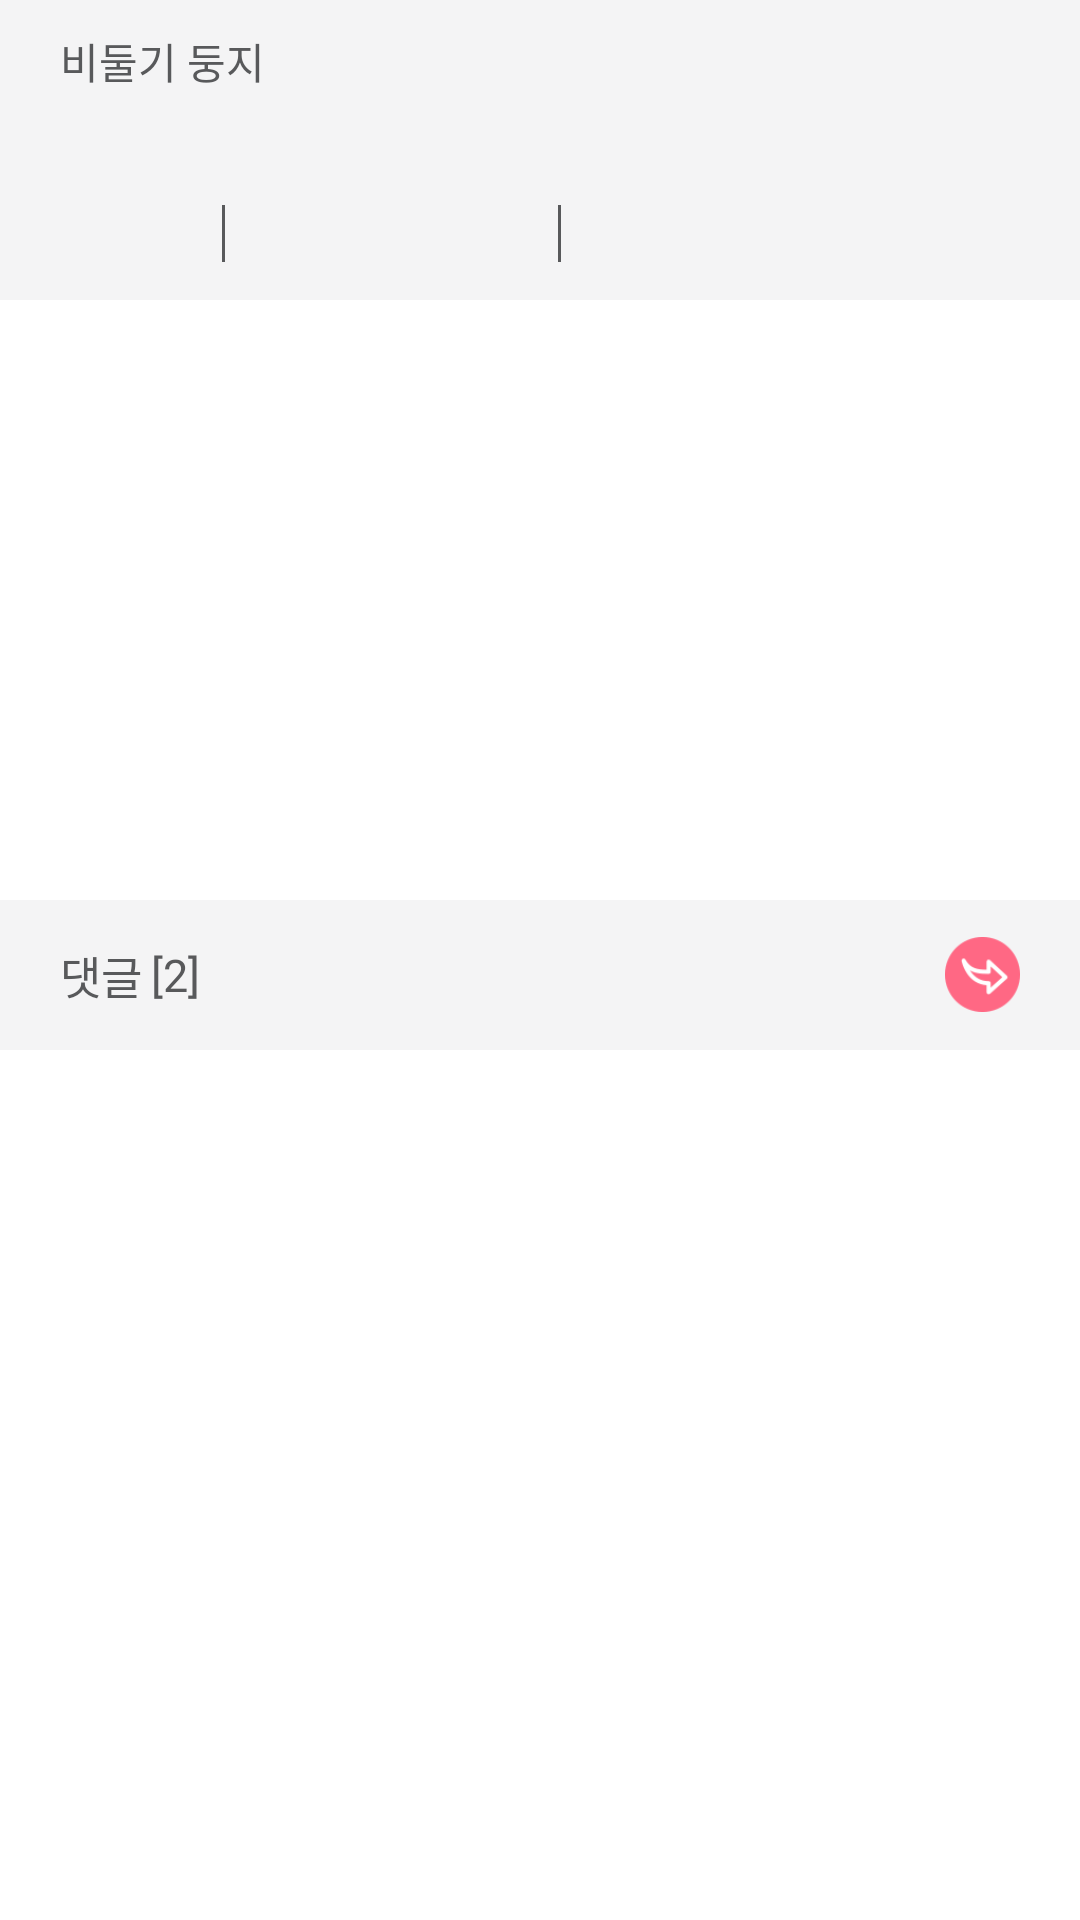

Android layout source for this screen:
<!-- AndroidManifest.xml: application theme CustomActionBarTheme -->
<!-- res/layout/activity_click_article.xml -->
<?xml version="1.0" encoding="utf-8"?>
<ScrollView xmlns:android="http://schemas.android.com/apk/res/android"
    android:id="@+id/scrollView"
    android:layout_width="match_parent"
    android:layout_height="match_parent"
    android:fillViewport="true" >

    <LinearLayout
        android:layout_width="match_parent"
        android:layout_height="wrap_content"
        android:background="#ffffff"
        android:orientation="vertical"
        android:weightSum="100" >

        <LinearLayout
            android:layout_width="match_parent"
            android:layout_height="100dp"
            android:background="#f4f4f5"
            android:orientation="vertical"
            android:paddingLeft="20dp"
            android:paddingRight="20dp"
            android:paddingTop="10dp"
            android:weightSum="100" >

            <TextView
                android:id="@+id/articleBidoolgi"
                android:layout_width="match_parent"
                android:layout_height="0dp"
                android:layout_weight="20"
                android:gravity="left|center_vertical"
                android:text="비둘기 둥지"
                android:textColor="#58595b" />

            <ScrollView
                android:layout_width="match_parent"
                android:layout_height="0dp"
                android:layout_weight="45" >

                <TextView
                    android:id="@+id/articleTitle"
                    android:layout_width="match_parent"
                    android:layout_height="wrap_content"
                    android:gravity="left|center_vertical"
                    android:text=""
                    android:textColor="#58595b"
                    android:textSize="15sp" />
            </ScrollView>

            <TableLayout
                android:layout_width="match_parent"
                android:layout_height="0dp"
                android:layout_weight="35" >

                <TableRow
                    android:layout_width="match_parent"
                    android:layout_height="match_parent"
                    android:background="#58595b"
                    android:weightSum="100" >

                    <TextView
                        android:id="@+id/articleWriterName"
                        android:layout_width="0dp"
                        android:layout_height="match_parent"
                        android:layout_marginRight="1dp"
                        android:layout_weight="17"
                        android:background="#f4f4f5"
                        android:gravity="left|center_vertical"
                        android:text=""
                        android:textColor="#58595b" />

                    <TextView
                        android:id="@+id/articleWriteDate"
                        android:layout_width="0dp"
                        android:layout_height="match_parent"
                        android:layout_marginRight="1dp"
                        android:layout_weight="35"
                        android:background="#f4f4f5"
                        android:gravity="center"
                        android:paddingRight="1dp"
                        android:text=""
                        android:textColor="#58595b" />

                    <TextView
                        android:id="@+id/articleWatchCount"
                        android:layout_width="0dp"
                        android:layout_height="match_parent"
                        android:layout_weight="48"
                        android:background="#f4f4f5"
                        android:gravity="left|center"
                        android:paddingLeft="10dp"
                        android:text=""
                        android:textColor="#58595b" />
                </TableRow>
            </TableLayout>
        </LinearLayout>

        <ScrollView
            android:layout_width="match_parent"
            android:layout_height="200dp" >

            <TextView
                android:id="@+id/articleContent"
                android:layout_width="match_parent"
                android:layout_height="wrap_content"
                android:paddingBottom="15dp"
                android:paddingLeft="20dp"
                android:paddingRight="20dp"
                android:paddingTop="15dp"
                android:textColor="#58595b" />
        </ScrollView>

        <RelativeLayout
            android:layout_width="match_parent"
            android:layout_height="50dp"
            android:background="#f4f4f5"
            android:paddingBottom="5dp"
            android:paddingLeft="20dp"
            android:paddingRight="20dp"
            android:paddingTop="5dp" >

            <TextView
                android:id="@+id/txtComentTitle"
                android:layout_width="wrap_content"
                android:layout_height="wrap_content"
                android:layout_centerVertical="true"
                android:gravity="center"
                android:text="댓글"
                android:textColor="#58595b"
                android:textSize="15dp" />

            <TextView
                android:id="@+id/txtComentCount"
                android:layout_width="wrap_content"
                android:layout_height="wrap_content"
                android:layout_centerVertical="true"
                android:layout_marginLeft="3dp"
                android:layout_toRightOf="@+id/txtComentTitle"
                android:text="[2]"
                android:textColor="#58595b"
                android:textSize="15dp" />

            <Button
                android:id="@+id/btnWriteComent"
                android:layout_width="25dp"
                android:layout_height="25dp"
                android:layout_alignParentRight="true"
                android:layout_centerVertical="true"
                android:background="@drawable/reply"
                android:gravity="center" />
        </RelativeLayout>

        <ScrollView
            android:id="@+id/scrollListView"
            android:layout_width="match_parent"
            android:layout_height="match_parent"
            android:fillViewport="true" >

            <ListView
                android:id="@+id/listViewComents"
                android:layout_width="match_parent"
                android:layout_height="wrap_content"
                android:choiceMode="none"
                android:divider="#f4f4f5"
                android:dividerHeight="1dp" >
            </ListView>
        </ScrollView>

        <LinearLayout
            android:id="@+id/layoutEditReply"
            android:layout_width="match_parent"
            android:layout_height="300dp"
            android:background="#f4f4f5"
            android:orientation="vertical"
            android:paddingLeft="20dp"
            android:paddingRight="20dp"
            android:paddingTop="12dp"
            android:visibility="gone"
            android:weightSum="100" >

            <TextView
                android:id="@+id/txtEditReply"
                android:layout_width="match_parent"
                android:layout_height="0dp"
                android:layout_gravity="left|center_vertical"
                android:layout_marginBottom="10dp"
                android:layout_weight="20"
                android:text="댓글 쓰기"
                android:textColor="#58595b"
                android:textSize="16sp" />

            <EditText
                android:id="@+id/editReply"
                android:layout_width="match_parent"
                android:layout_height="0dp"
                android:layout_gravity="center"
                android:layout_marginBottom="15dp"
                android:layout_weight="70"
                android:background="@drawable/agree_border"
                android:padding="10dp"
                android:textColor="#58595b" />

            <Button
                android:id="@+id/btnSendReply"
                android:layout_width="140dp"
                android:layout_height="40dp"
                android:layout_gravity="center_horizontal"
                android:background="@drawable/replyupload_" />
        </LinearLayout>
    </LinearLayout>

</ScrollView>
<!-- resources referenced by this layout -->
<resources>
  <!-- drawable agree_border (drawable-hdpi) -->
  <?xml version="1.0" encoding="utf-8"?>
  <layer-list xmlns:android="http://schemas.android.com/apk/res/android" >
   <item android:drawable="@drawable/box_agree">
             
      </item>
  
  </layer-list>
  <!-- drawable reply: png bitmap (drawable-hdpi, 19937 bytes) -->
  <!-- drawable replyupload_: png bitmap (drawable-hdpi, 21351 bytes) -->
  <style name="CustomActionBarTheme" parent="android:style/Theme.Holo.Light">
          <item name="android:actionBarStyle">@style/CustomActionBar</item>
          <item name="android:actionBarTabStyle">@style/CustomActionTabBar</item>
          <item name="android:actionMenuTextAppearance">@style/TextAppearance.Holo.Widget.ActionBar.Menu</item>
      </style>
  <!-- drawable box_agree: png bitmap (drawable-mdpi, 4985 bytes) -->
  <style name="CustomActionBar" parent="android:style/Widget.Holo.ActionBar">
          <item name="android:titleTextStyle">@style/CustomActionBarTitleText</item>
          <item name="android:background">@drawable/logo_01</item>
  
          
      </style>
  <style name="CustomActionTabBar" parent="android:style/Widget.Holo.ActionBar.TabView">
          <item name="android:background">@drawable/actionbar_tabs_selector</item>
      </style>
  <style name="TextAppearance.Holo.Widget.ActionBar.Menu" parent="@android:style/TextAppearance">
          <item name="android:textColor">#ff6884</item>
      </style>
  <style name="CustomActionBarTitleText" parent="android:style/TextAppearance.Holo.Widget.ActionBar.Title">
          <item name="android:textColor">#ffffff</item>
          
      </style>
  <!-- drawable logo_01: png bitmap (drawable-nodpi, 4437 bytes) -->
  <!-- drawable actionbar_tabs_selector (drawable-hdpi) -->
  <?xml version="1.0" encoding="utf-8"?>
  <selector xmlns:android="http://schemas.android.com/apk/res/android">
      
    
  <item android:drawable="@android:color/transparent" android:state_focused="false" android:state_pressed="false" android:state_selected="false"/>
  <item android:drawable="@drawable/tab_selected_example" android:state_focused="false" android:state_pressed="false" android:state_selected="true"/>
  
  
  <item android:drawable="@android:color/transparent" android:state_focused="true" android:state_pressed="false" android:state_selected="false"/>
  <item android:drawable="@drawable/tab_selected_example" android:state_focused="true" android:state_pressed="false" android:state_selected="true"/>
  
  
  
  <item android:drawable="@android:color/transparent" android:state_focused="false" android:state_pressed="true" android:state_selected="false"/>
  <item android:drawable="@drawable/tab_selected_example" android:state_focused="false" android:state_pressed="true" android:state_selected="true"/>
  
  
  <item android:drawable="@android:color/transparent" android:state_focused="true" android:state_pressed="true" android:state_selected="false"/>
  <item android:drawable="@drawable/tab_selected_example" android:state_focused="true" android:state_pressed="true" android:state_selected="true"/>
  
  </selector>
</resources>
